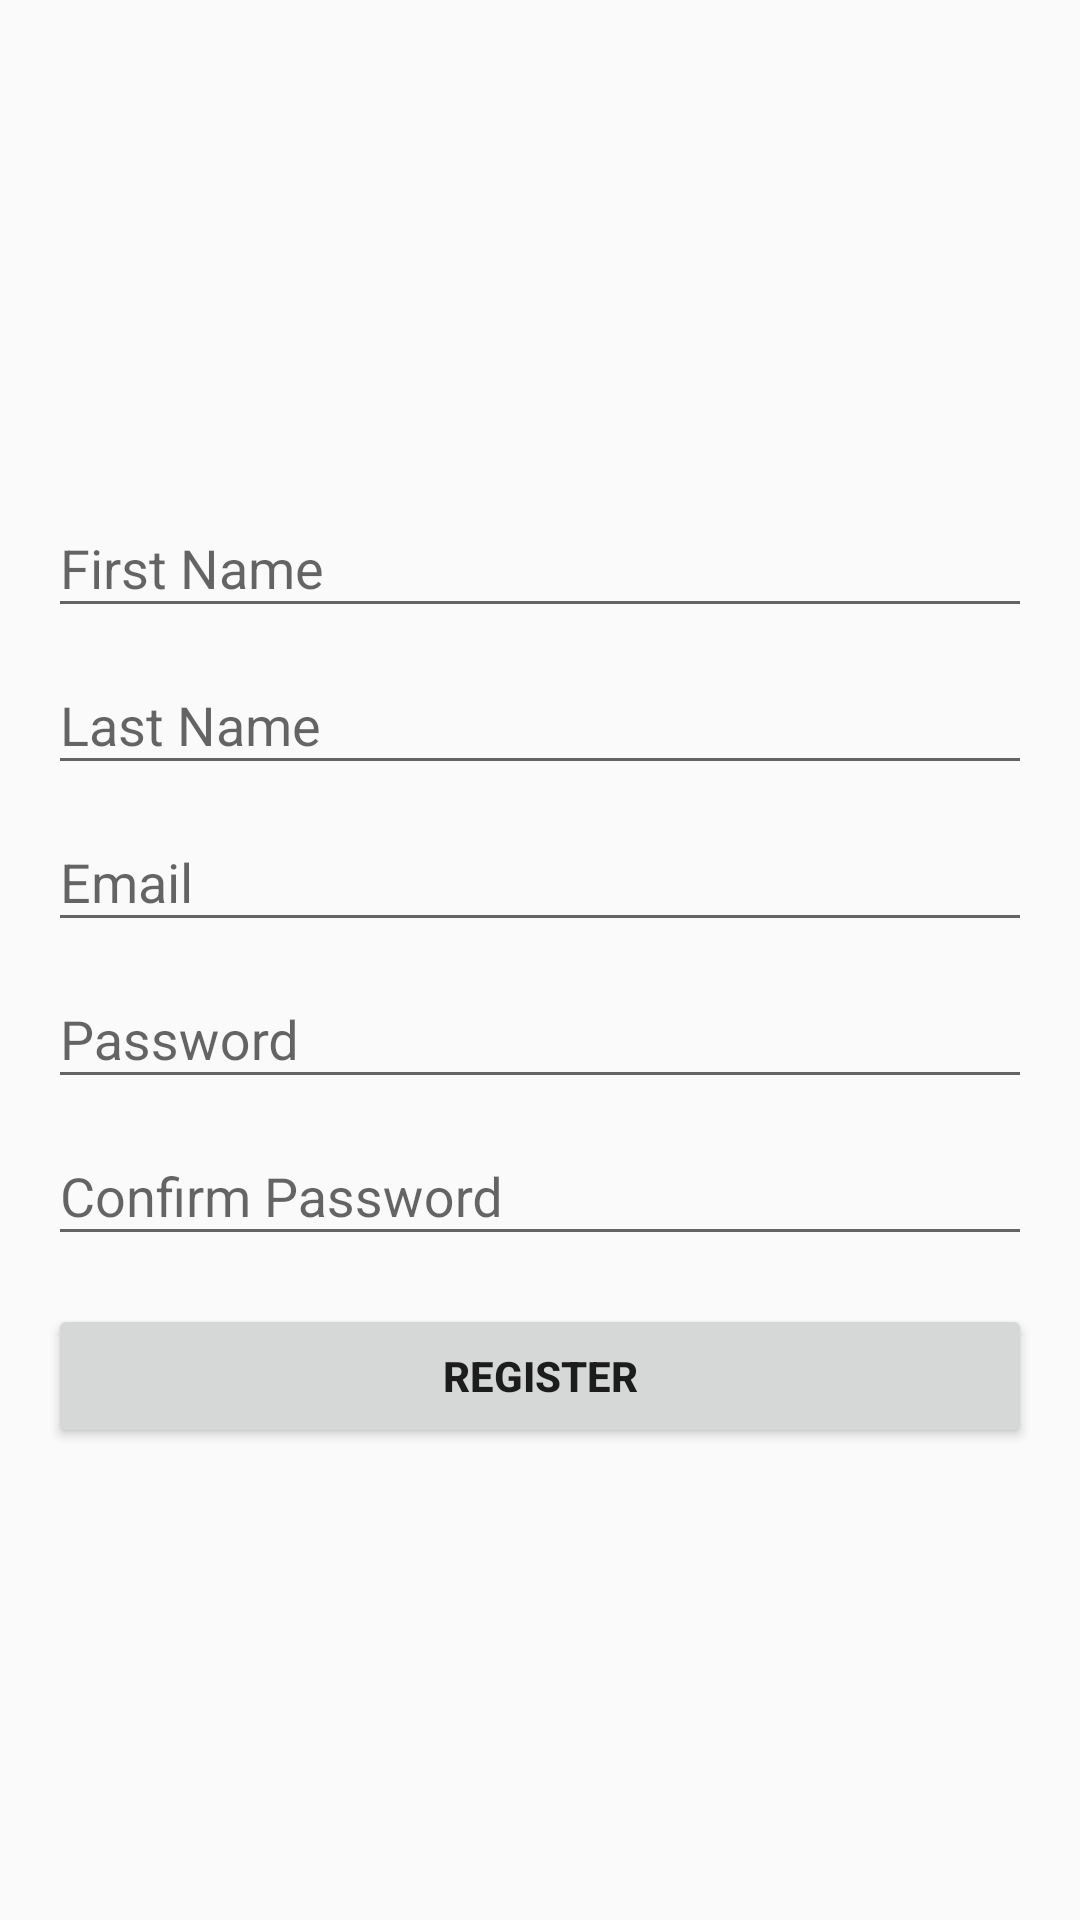

Layout XML and referenced resources for this Android screen:
<!-- AndroidManifest.xml: application theme AppTheme -->
<!-- res/layout/fragment_register.xml -->
<?xml version="1.0" encoding="utf-8"?>
<LinearLayout
    xmlns:android="http://schemas.android.com/apk/res/android"
    android:layout_width="match_parent"
    android:layout_height="match_parent"
    android:orientation="vertical"
    android:padding="8dp">

    <ScrollView
        android:id="@+id/register_form"
        android:layout_width="match_parent"
        android:layout_height="match_parent">

        <LinearLayout
            android:id="@+id/email_register_form"
            android:layout_width="match_parent"
            android:layout_height="wrap_content"
            android:layout_gravity="center"
            android:orientation="vertical"
            android:padding="8dp">

            <android.support.design.widget.TextInputLayout
                android:layout_width="match_parent"
                android:layout_height="wrap_content">

                <EditText
                    android:id="@+id/register_firstname"
                    android:layout_width="match_parent"
                    android:layout_height="wrap_content"
                    android:hint="@string/prompt_firstname"
                    android:imeOptions="actionNext"
                    android:inputType="textPersonName|textCapWords"
                    android:maxLines="1"
                    android:singleLine="true" />

            </android.support.design.widget.TextInputLayout>

            <android.support.design.widget.TextInputLayout
                android:layout_width="match_parent"
                android:layout_height="wrap_content">

                <EditText
                    android:id="@+id/register_lastname"
                    android:layout_width="match_parent"
                    android:layout_height="wrap_content"
                    android:hint="@string/prompt_lastname"
                    android:imeOptions="actionNext"
                    android:inputType="textPersonName|textCapWords"
                    android:maxLines="1"
                    android:singleLine="true" />

            </android.support.design.widget.TextInputLayout>

            <android.support.design.widget.TextInputLayout
                android:layout_width="match_parent"
                android:layout_height="wrap_content">

                <EditText
                    android:id="@+id/register_email"
                    android:layout_width="match_parent"
                    android:layout_height="wrap_content"
                    android:hint="@string/prompt_email"
                    android:imeOptions="actionNext"
                    android:inputType="textEmailAddress"
                    android:maxLines="1"
                    android:singleLine="true" />

            </android.support.design.widget.TextInputLayout>

            <android.support.design.widget.TextInputLayout
                android:layout_width="match_parent"
                android:layout_height="wrap_content">

                <EditText
                    android:id="@+id/register_password"
                    android:layout_width="match_parent"
                    android:layout_height="wrap_content"
                    android:hint="@string/prompt_password"
                    android:imeOptions="actionNext"
                    android:inputType="textPassword"
                    android:maxLines="1"
                    android:singleLine="true" />

            </android.support.design.widget.TextInputLayout>

            <android.support.design.widget.TextInputLayout
                android:layout_width="match_parent"
                android:layout_height="wrap_content">

                <EditText
                    android:id="@+id/register_password_match"
                    android:layout_width="match_parent"
                    android:layout_height="wrap_content"
                    android:hint="Confirm Password"
                    android:imeActionId="@+id/login"
                    android:imeActionLabel="Register"
                    android:imeOptions="actionDone"
                    android:inputType="textPassword"
                    android:maxLines="1"
                    android:singleLine="true" />
            </android.support.design.widget.TextInputLayout>

            <Button
                android:id="@+id/email_register_button"
                android:layout_width="match_parent"
                android:layout_height="wrap_content"
                android:layout_gravity="center_horizontal"
                android:layout_marginTop="16dp"
                android:text="Register"
                android:textStyle="bold"
                 />

        </LinearLayout>
    </ScrollView>
</LinearLayout>
<!-- resources referenced by this layout -->
<resources>
  <string name="prompt_email">Email</string>
  <string name="prompt_firstname">First Name</string>
  <string name="prompt_lastname">Last Name</string>
  <string name="prompt_password">Password</string>
  <style name="AppTheme" parent="Base.Theme.AppCompat.Light.DarkActionBar">
          
          <item name="colorPrimary">@color/colorPrimary</item>
          <item name="colorPrimaryDark">@color/colorPrimaryDark</item>
          <item name="colorAccent">@color/colorAccent</item>
          <item name="android:colorBackground">@color/background_material_light</item>
      </style>
  <color name="colorPrimary">#3F51B5</color>
  <color name="colorPrimaryDark">#303F9F</color>
  <color name="colorAccent">#FF4081</color>
</resources>
